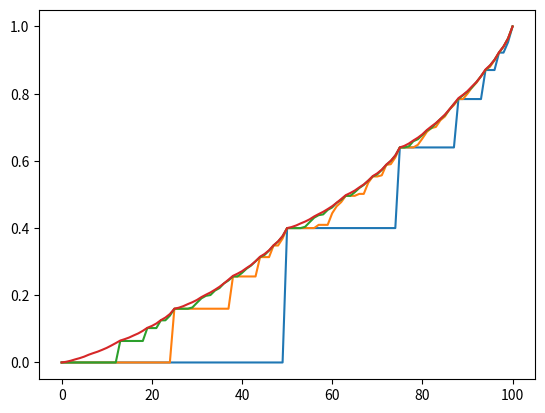
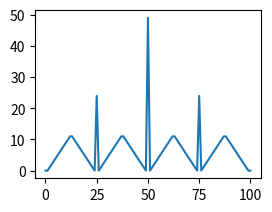

Write the Python code that produced these figures, in order.
import numpy as np
import matplotlib.pyplot as plt

# we have an undiscounted task: 
gamma = 1

# the number of states (0 and 100 are terminal states) 
n_non_term_states=99
n_states=n_non_term_states+2

# initialize state value function (including terminal states): 
V = [0 for i in range(0,n_states)]
V[0] = 0.0
V[len(V)-1]=1.0 

# the probability our coin lands heads: 
p_heads = 0.40

thetaThreshold = 1e-8

def gam_rhs_state_bellman(s,a,V,gamma,p_head):
    s_head = s+a # we win an additional amount "a"
    s_tail = s-a # we loose our bet "a"

    v_tmp = p_head*V[s_head] + (1-p_head)*V[s_tail]
    return v_tmp

# plot these iterations: 
plotIters = [ 1, 2, 3, 32 ]

delta = float("inf")
iterCnts = 0

fig1 = plt.figure()
ax1 = fig1.add_subplot(111)

while( delta > thetaThreshold ):
  iterCnts=iterCnts+1
  
  delta = 0; 
  # loop over all NON TERMINAL states: 
  for si in range(1, n_states-1):
    v = V[si]
    s = si  # the state \in [1,\cdots,99]
    # get the possible actions in this state (not lower bound of ONE ... zero seems like a unreasonable action)
    acts = range(1,min(s,(n_states-1)-s)+1)
    Q = [0 for i in range(0,len(acts))]
    
    for ai in range(0,len(acts)):
      Q[ai] = gam_rhs_state_bellman(s,acts[ai],V,gamma,p_heads); 

    V[si] = max(Q);
    delta = max(delta,abs(v-V[si]));
  
  if( iterCnts in plotIters ):
    ax1.plot( range(0,n_states), V, label='sweep'+str(iterCnts))

ax1.plot( range(0,n_states), V, label='final' )

fig1.show()

# compute the greedy policy at each timestep: 
# 
eps_pol = 1e-8
pol_pi  = [0 for i in range(0,n_states)]
# loop over all non-terminal states: 
for si in range(1,n_states-1):   
  s = si  # the state \in [1,\cdots,99]
  # get the possible actions in this state (no zero action)
  acts = range(1,min(s,(n_states-1)-s)+1)
  
  Q = [0 for i in range(0,len(acts))]
  bestVal = -float("inf")
  bestAct = 0
  for ai in range(0,len(acts)):
    Q[ai] = gam_rhs_state_bellman(s,acts[ai],V,gamma,p_heads)
    # assume that we have to beat an earlier policy by at least eps_pol 
    # this seems to encourage plays with the smallest bets
    if( bestVal<(Q[ai]-eps_pol) ):  
      bestVal=Q[ai]
      bestAct=ai
  
  pol_pi[si] = bestAct

fig2 = plt.figure()
ax2 = fig2.add_subplot(222)
ax2.plot(range(0,n_states), pol_pi)

fig2.show()
#if( 1 ) %i( [iterCnts] is plotIters ):
#  figure(fhs)
#  stairs( 1:(n_states-2), pol_pi )
#  plt. xlabel('capital')
#  plt.ylabel('last policy')#; axis tight; drawnow; 
  #fn='gam_final_policy.eps'; saveas( gcf, fn, 'epsc' ); 
